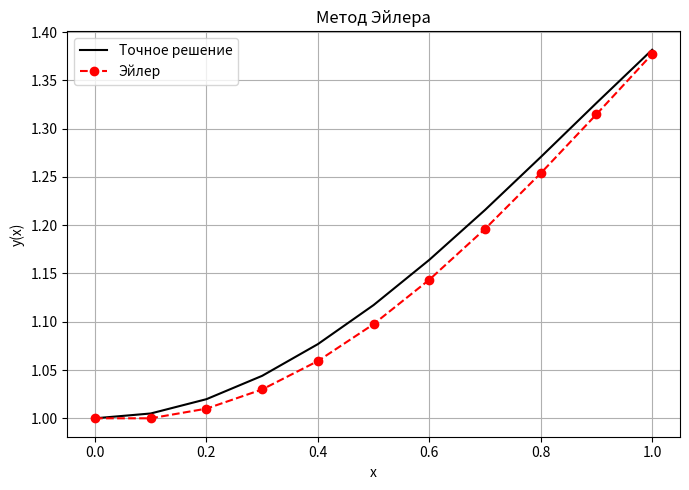
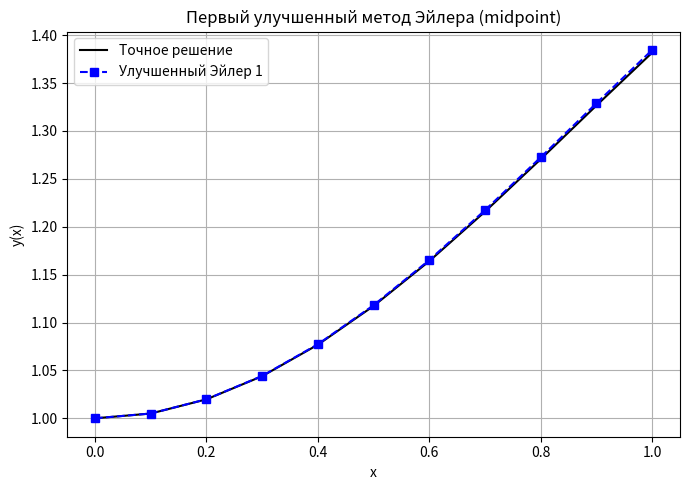
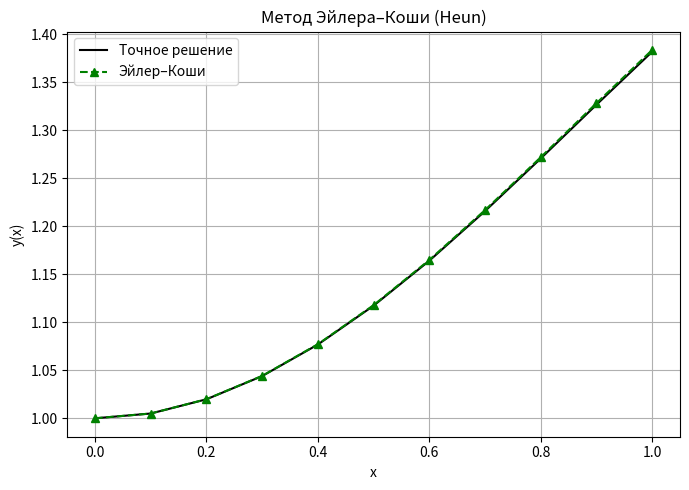
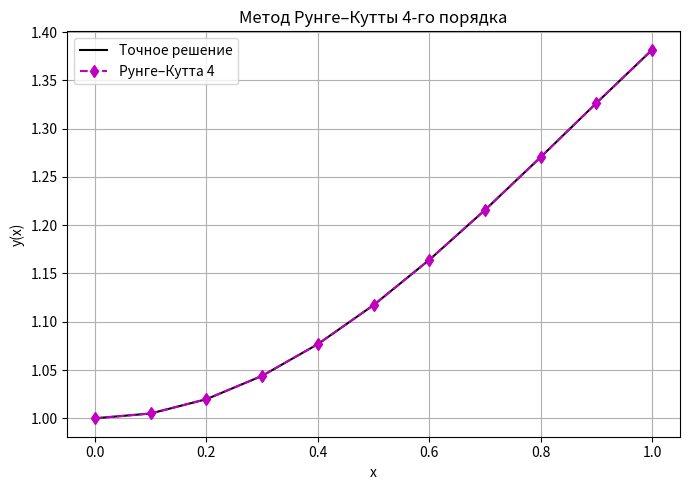
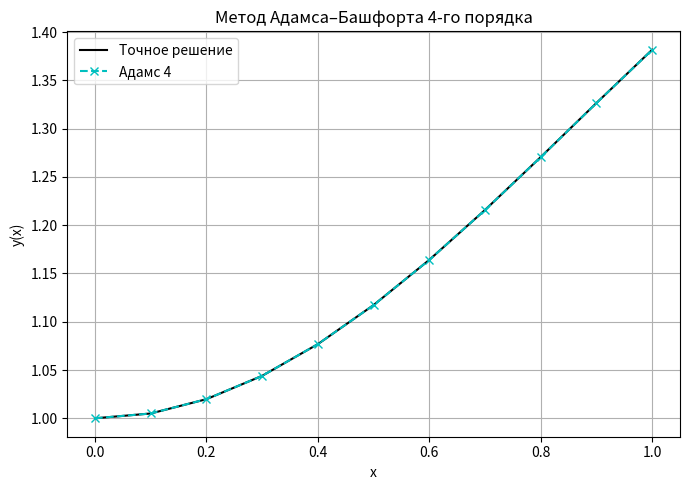
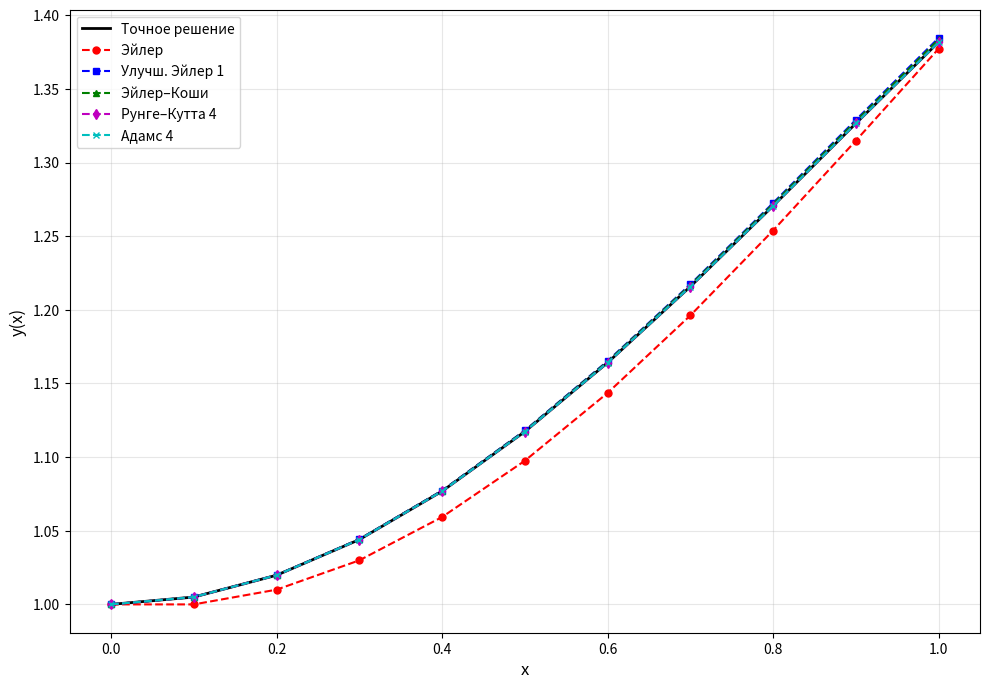

The matplotlib source for these figures, in order:
import math
from typing import List, Tuple, Callable

import matplotlib.pyplot as plt

# --- Типы данных ---
Vector = List[float]
DerivativeFunc = Callable[[float, Vector], Vector]
ErrorTuple = Tuple[float, float, float]


# --- Векторная арифметика ---
def vec_add(v1: Vector, v2: Vector) -> Vector:
    return [a + b for a, b in zip(v1, v2)]


def vec_scale(v: Vector, s: float) -> Vector:
    return [a * s for a in v]


# --- Генерация сетки ---
def generate_grid(x_start: float, x_end: float, h: float) -> List[float]:
    """Генерирует равномерную сетку узлов."""
    steps = int(round((x_end - x_start) / h))
    return [x_start + i * h for i in range(steps + 1)]


# --- Уравнения задачи ---
def exact_solution(x: float) -> float:
    """Точное решение: y = x*sin(x) + cos(x)"""
    return x * math.sin(x) + math.cos(x)


def ode_system(x: float, Y: Vector) -> Vector:
    """
    Система: y' = z, z' = 2cos(x) - y
    """
    y, z = Y
    return [z, 2 * math.cos(x) - y]


# --- Численные методы ---

def euler_method(
        func: DerivativeFunc, xs: List[float], y0: Vector
) -> List[Vector]:
    ys = [y0]
    curr_y = y0

    for i in range(len(xs) - 1):
        curr_x = xs[i]
        h = xs[i + 1] - curr_x  # Локальный шаг

        diff = func(curr_x, curr_y)
        curr_y = vec_add(curr_y, vec_scale(diff, h))
        ys.append(curr_y)
    return ys


def improved_euler_first(
        func: DerivativeFunc, xs: List[float], y0: Vector
) -> List[Vector]:
    ys = [y0]
    curr_y = y0

    for i in range(len(xs) - 1):
        curr_x = xs[i]
        h = xs[i + 1] - curr_x

        # наклон в начале
        k1 = func(curr_x, curr_y)

        y_mid = vec_add(curr_y, vec_scale(k1, h * 0.5))

        # наклон в средин
        k_mid = func(curr_x + 0.5 * h, y_mid)

        curr_y = vec_add(curr_y, vec_scale(k_mid, h))
        ys.append(curr_y)
    return ys


def euler_cauchy_method(
        func: DerivativeFunc, xs: List[float], y0: Vector
) -> List[Vector]:
    ys = [y0]
    curr_y = y0

    for i in range(len(xs) - 1):
        curr_x = xs[i]
        h = xs[i + 1] - curr_x

        k1 = func(curr_x, curr_y)

        # Предиктор: шаг Эйлера
        y_pred = vec_add(curr_y, vec_scale(k1, h))

        # k2 — производная в конце шага
        k2 = func(curr_x + h, y_pred)

        # Корректор: среднее из k1 и k2
        avg = vec_scale(vec_add(k1, k2), 0.5)
        curr_y = vec_add(curr_y, vec_scale(avg, h))

        ys.append(curr_y)
    return ys


def runge_kutta_4(
        func: DerivativeFunc, xs: List[float], y0: Vector
) -> List[Vector]:
    """Метод Рунге–Кутты 4-го порядка на заданной сетке."""
    ys = [y0]
    curr_y = y0

    for i in range(len(xs) - 1):
        curr_x = xs[i]
        h = xs[i + 1] - curr_x

        k1 = vec_scale(func(curr_x, curr_y), h)

        y_k2 = vec_add(curr_y, vec_scale(k1, 0.5))
        k2 = vec_scale(func(curr_x + 0.5 * h, y_k2), h)

        y_k3 = vec_add(curr_y, vec_scale(k2, 0.5))
        k3 = vec_scale(func(curr_x + 0.5 * h, y_k3), h)

        y_k4 = vec_add(curr_y, k3)
        k4 = vec_scale(func(curr_x + h, y_k4), h)

        sum_k = vec_add(
            vec_add(k1, vec_scale(k2, 2.0)),
            vec_add(vec_scale(k3, 2.0), k4)
        )
        delta = vec_scale(sum_k, 1.0 / 6.0)
        curr_y = vec_add(curr_y, delta)
        ys.append(curr_y)
    return ys


def adams_bashforth_4(
        func: DerivativeFunc, xs: List[float], y0: Vector
) -> List[Vector]:
    """Метод Адамса–Башфорта 4-го порядка на заданной сетке."""
    # Разгон: первые 4 точки берём из РК4
    rk_full = runge_kutta_4(func, xs[:4], y0)

    ys = []
    ys.extend(rk_full)  # [y0, y1, y2, y3]

    for i in range(3, len(xs) - 1):
        curr_x = xs[i]
        h = xs[i + 1] - curr_x

        # Значения производных в предыдущих узлах
        f0 = func(xs[i], ys[i])  # f_i
        f1 = func(xs[i - 1], ys[i - 1])  # f_{i-1}
        f2 = func(xs[i - 2], ys[i - 2])  # f_{i-2}
        f3 = func(xs[i - 3], ys[i - 3])  # f_{i-3}

        # Формула Адамса–Башфорта 4-го порядка
        combo = vec_add(
            vec_add(vec_scale(f0, 55), vec_scale(f1, -59)),
            vec_add(vec_scale(f2, 37), vec_scale(f3, -9))
        )
        delta = vec_scale(combo, h / 24.0)

        new_y = vec_add(ys[i], delta)
        ys.append(new_y)
    return ys


# --- Логика расчета ошибок ---

def calculate_point_errors(
        y_h: float,
        y_h2: float,
        y_exact: float,
        p: int
) -> ErrorTuple:
    rr_error = abs(y_h - y_h2) / (2 ** p - 1)
    abs_error = abs(y_h - y_exact)
    if abs(y_exact) > 1e-14:
        rel_error_pct = (abs_error / abs(y_exact)) * 100.0
    else:
        rel_error_pct = 0.0
    return rr_error, abs_error, rel_error_pct


def plot_method(xs: List[float],
                ys_num: List[float],
                title: str,
                method_label: str,
                color: str = 'r',
                marker: str = 'o') -> None:
    ys_exact = [exact_solution(x) for x in xs]

    plt.figure(figsize=(7, 5))
    plt.plot(xs, ys_exact, 'k-', label='Точное решение')
    plt.plot(xs, ys_num, color + marker + '--', label=method_label)

    plt.xlabel('x')
    plt.ylabel('y(x)')
    plt.title(title)
    plt.grid(True)
    plt.legend()
    plt.tight_layout()


def main():
    # Параметры
    x_start, x_finish, h = 0.0, 1.0, 0.1
    y_start = [1.0, 0.0]

    xs = generate_grid(x_start, x_finish, h)
    xs_h2 = generate_grid(x_start, x_finish, h / 2.0)

    res_eu = euler_method(ode_system, xs, y_start)
    res_ie1 = improved_euler_first(ode_system, xs, y_start)
    res_ie2 = euler_cauchy_method(ode_system, xs, y_start)
    res_rk = runge_kutta_4(ode_system, xs, y_start)
    res_ad = adams_bashforth_4(ode_system, xs, y_start)

    res_eu_h2 = euler_method(ode_system, xs_h2, y_start)
    res_ie1_h2 = improved_euler_first(ode_system, xs_h2, y_start)
    res_ie2_h2 = euler_cauchy_method(ode_system, xs_h2, y_start)
    res_rk_h2 = runge_kutta_4(ode_system, xs_h2, y_start)
    res_ad_h2 = adams_bashforth_4(ode_system, xs_h2, y_start)

    h1 = (
        f"{'x':^4} | {'РЕШЕНИЯ (y)':^75} || "
        f"{'ОШИБКА РУНГЕ-РОМБЕРГА':^55} | "
        f"{'АБСОЛЮТНАЯ ПОГРЕШНОСТЬ':^55} | "
        f"{'ОТНОСИТЕЛЬНАЯ (%)':^55}"
    )
    h2 = (
        f"{'':^4} | "
        f"{'Точное':^12} {'Эйлер':^12} {'Ул1':^12} {'Эйлер-Коши':^12} {'РК4':^12} {'Адамс':^12} || "
        f"{'Эйлер':^10} {'Ул1':^10} {'Эйл-Коши':^10} {'РК4':^10} {'Адамс':^10} | "
        f"{'Эйлер':^10} {'Ул1':^10} {'Эйл-Коши':^10} {'РК4':^10} {'Адамс':^10} | "
        f"{'Эйлер':^9} {'Ул1':^9} {'Эйл-Коши':^9} {'РК4':^9} {'Адамс':^9}"
    )

    print("=" * len(h1))
    print(h1)
    print("-" * len(h1))
    print(h2)
    print("=" * len(h1))

    for i in range(len(xs)):
        x_curr = xs[i]
        y_ex = exact_solution(x_curr)

        y_eu = res_eu[i][0]
        y_ie1 = res_ie1[i][0]
        y_ie2 = res_ie2[i][0]
        y_rk = res_rk[i][0]
        y_ad = res_ad[i][0]

        # Значения на мелкой сетке (индекс i*2)
        y_eu_small = res_eu_h2[i * 2][0]
        y_ie1_small = res_ie1_h2[i * 2][0]
        y_ie2_small = res_ie2_h2[i * 2][0]
        y_rk_small = res_rk_h2[i * 2][0]
        y_ad_small = res_ad_h2[i * 2][0]

        # Ошибки
        err_eu = calculate_point_errors(y_eu, y_eu_small, y_ex, p=1)
        err_ie1 = calculate_point_errors(y_ie1, y_ie1_small, y_ex, p=2)
        err_ie2 = calculate_point_errors(y_ie2, y_ie2_small, y_ex, p=2)
        err_rk = calculate_point_errors(y_rk, y_rk_small, y_ex, p=4)
        err_ad = calculate_point_errors(y_ad, y_ad_small, y_ex, p=4)

        rr_eu, abs_eu, rel_eu = err_eu
        rr_ie1, abs_ie1, rel_ie1 = err_ie1
        rr_ie2, abs_ie2, rel_ie2 = err_ie2
        rr_rk, abs_rk, rel_rk = err_rk
        rr_ad, abs_ad, rel_ad = err_ad

        print(
            f"{x_curr:^4.1f} | "
            f"{y_ex:^12.8f} {y_eu:^12.8f} {y_ie1:^12.8f} {y_ie2:^12.8f} {y_rk:^12.8f} {y_ad:^12.8f} || "
            f"{rr_eu:^10.2e} {rr_ie1:^10.2e} {rr_ie2:^10.2e} {rr_rk:^10.2e} {rr_ad:^10.2e} | "
            f"{abs_eu:^10.2e} {abs_ie1:^10.2e} {abs_ie2:^10.2e} {abs_rk:^10.2e} {abs_ad:^10.2e} | "
            f"{rel_eu:^9.5f} {rel_ie1:^9.5f} {rel_ie2:^9.5f} {rel_rk:^9.5f} {rel_ad:^9.5f}"
        )

    ys_eu = [y[0] for y in res_eu]
    ys_ie1 = [y[0] for y in res_ie1]
    ys_ie2 = [y[0] for y in res_ie2]
    ys_rk = [y[0] for y in res_rk]
    ys_ad = [y[0] for y in res_ad]

    plot_method(xs, ys_eu, 'Метод Эйлера', 'Эйлер', color='r', marker='o')
    plot_method(xs, ys_ie1, 'Первый улучшенный метод Эйлера (midpoint)',
                'Улучшенный Эйлер 1', color='b', marker='s')
    plot_method(xs, ys_ie2, 'Метод Эйлера–Коши (Heun)',
                'Эйлер–Коши', color='g', marker='^')
    plot_method(xs, ys_rk, 'Метод Рунге–Кутты 4-го порядка',
                'Рунге–Кутта 4', color='m', marker='d')
    plot_method(xs, ys_ad, 'Метод Адамса–Башфорта 4-го порядка',
                'Адамс 4', color='c', marker='x')

    plt.show()

    plt.figure(figsize=(10, 7))

    ys_exact = [exact_solution(x) for x in xs]
    ys_eu = [y[0] for y in res_eu]
    ys_ie1 = [y[0] for y in res_ie1]
    ys_ie2 = [y[0] for y in res_ie2]
    ys_rk = [y[0] for y in res_rk]
    ys_ad = [y[0] for y in res_ad]

    plt.plot(xs, ys_exact, 'k-', linewidth=2, label='Точное решение')

    plt.plot(xs, ys_eu, 'r--o', label='Эйлер ', markersize=5)
    plt.plot(xs, ys_ie1, 'b--s', label='Улучш. Эйлер 1', markersize=5)
    plt.plot(xs, ys_ie2, 'g--^', label='Эйлер–Коши ', markersize=5)
    plt.plot(xs, ys_rk, 'm--d', label='Рунге–Кутта 4 ', markersize=5)
    plt.plot(xs, ys_ad, 'c--x', label='Адамс 4', markersize=5)

    plt.xlabel('x', fontsize=12)
    plt.ylabel('y(x)', fontsize=12)
    plt.grid(True, alpha=0.3)
    plt.legend(fontsize=10)
    plt.tight_layout()
    plt.show()
if __name__ == "__main__":
    main()
